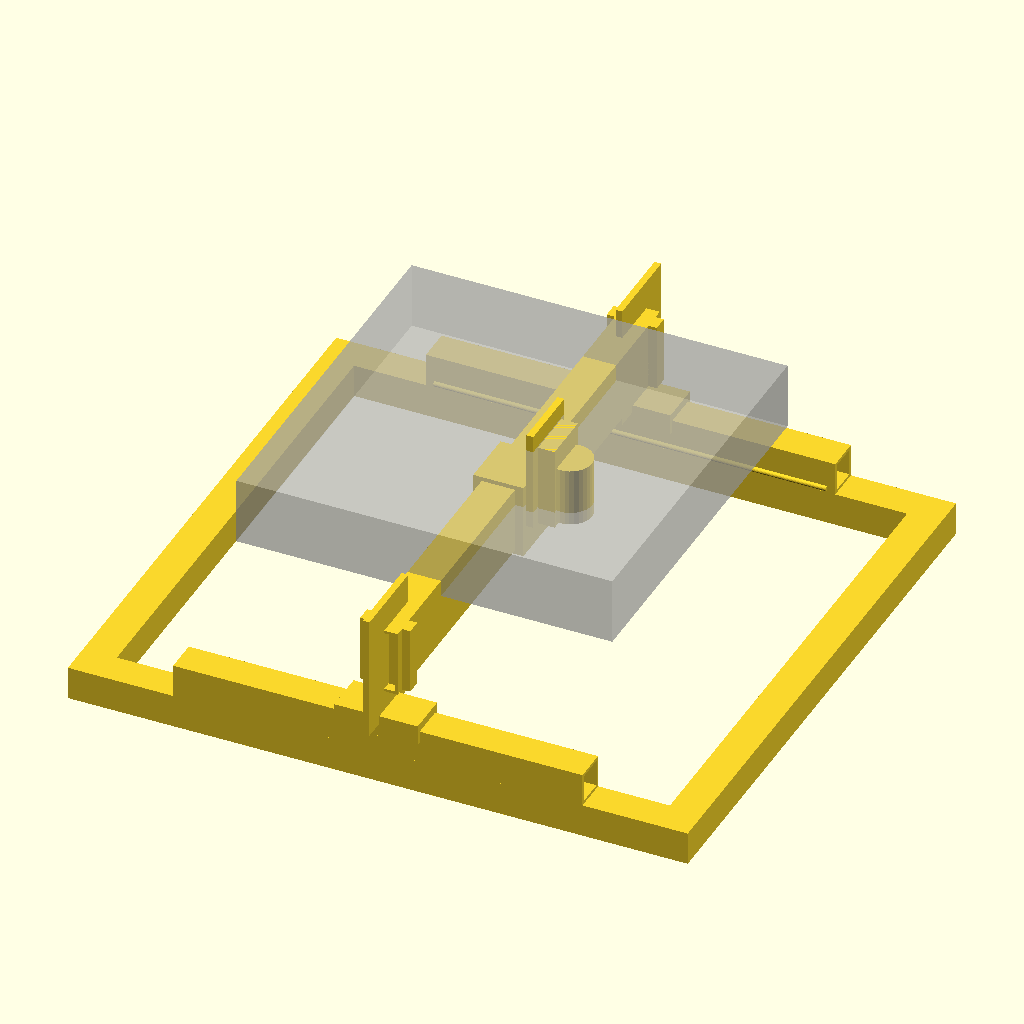
Cell 1: the model at its default parameters.
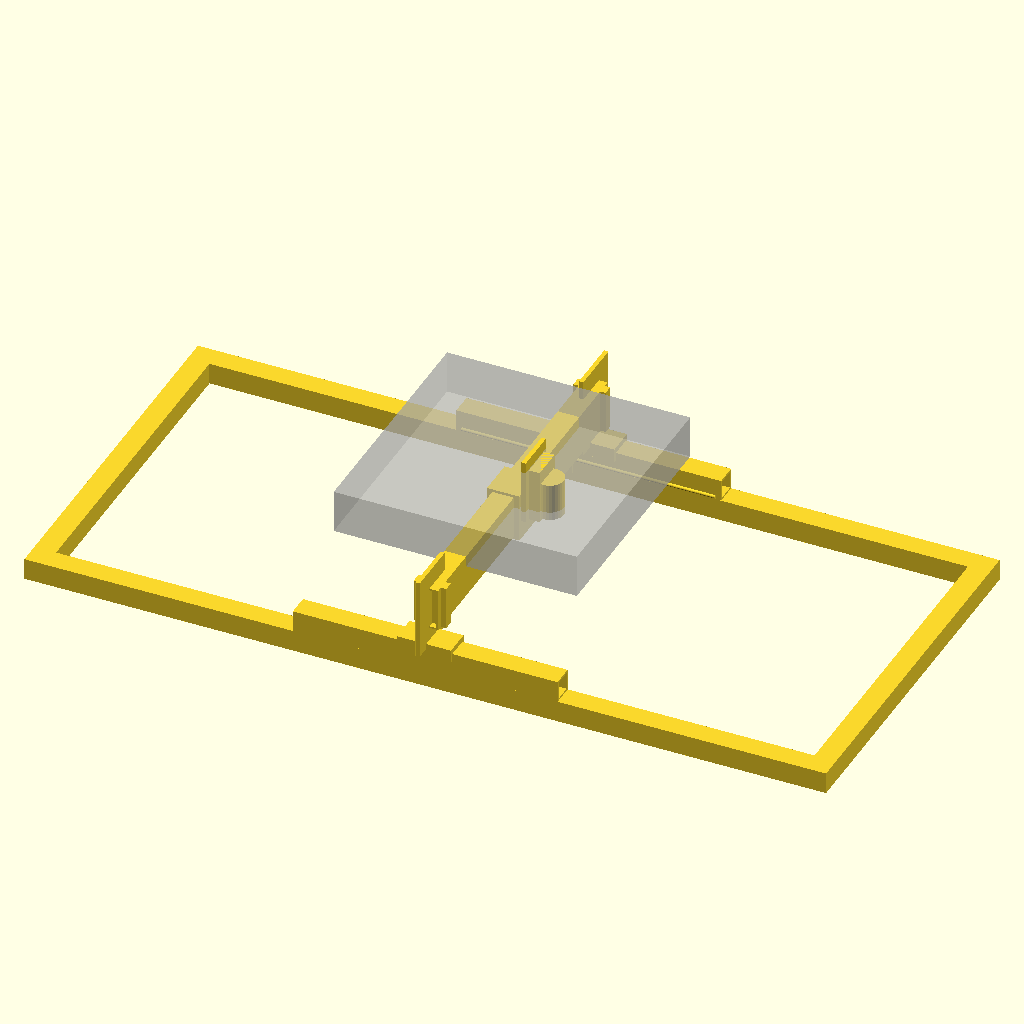
Cell 2: ttc450_outer_x = 1484 (everything else at default).
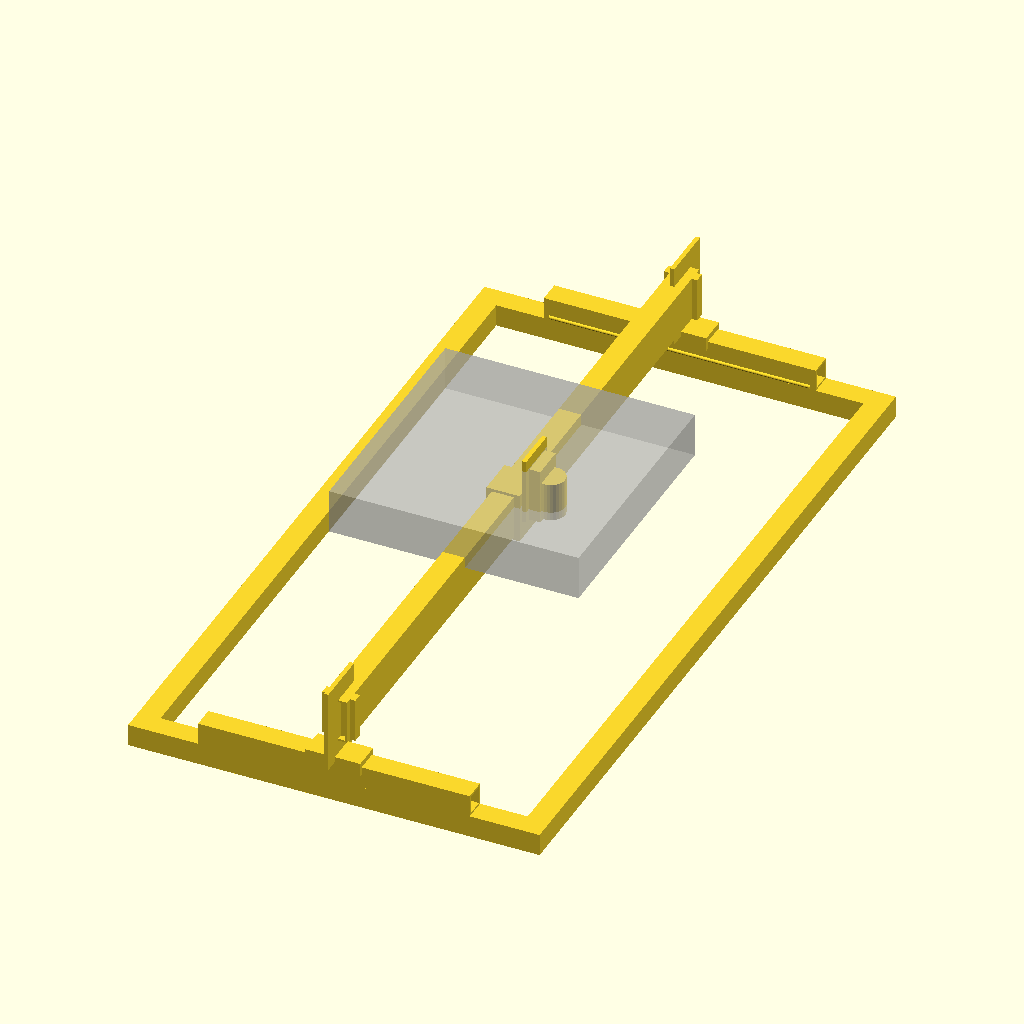
Cell 3: the same model with ttc450_outer_y = 1378.
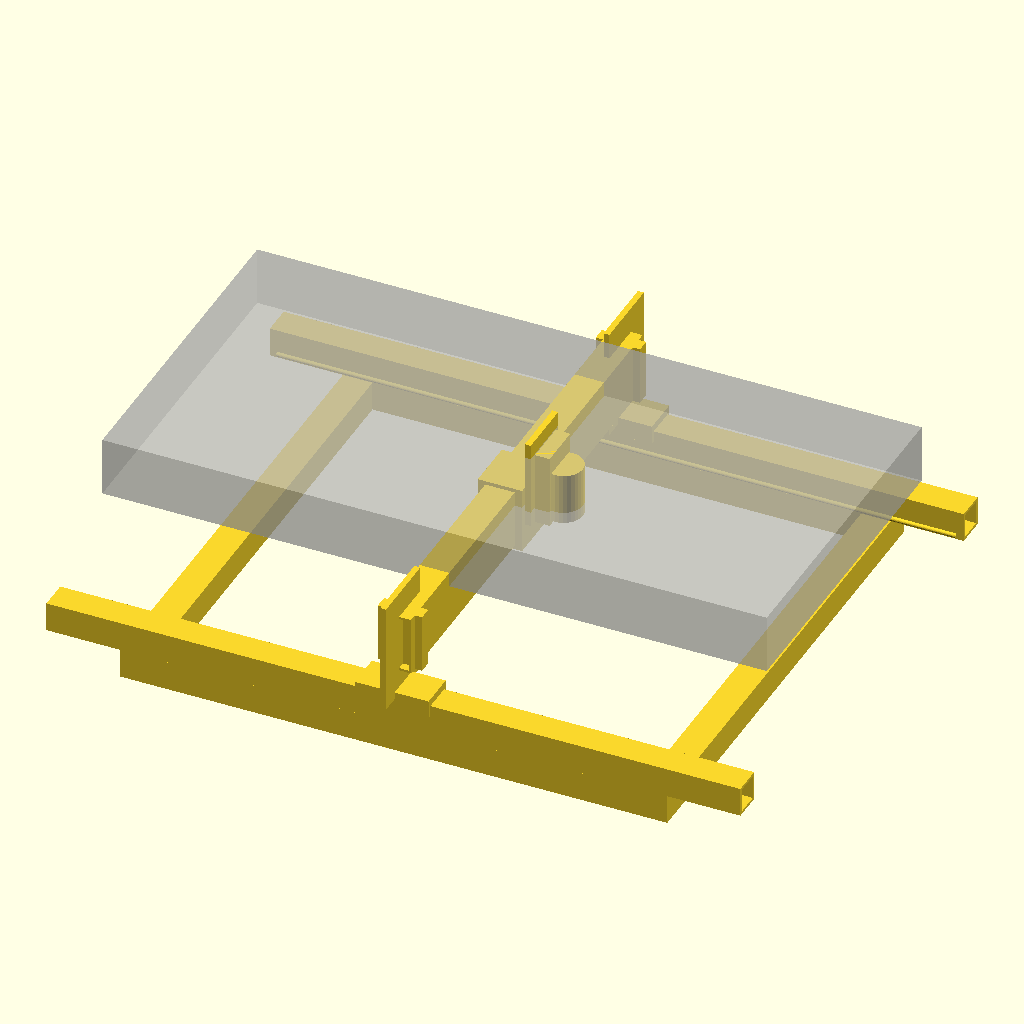
Cell 4: the same model with ttc450_working_x = 900.
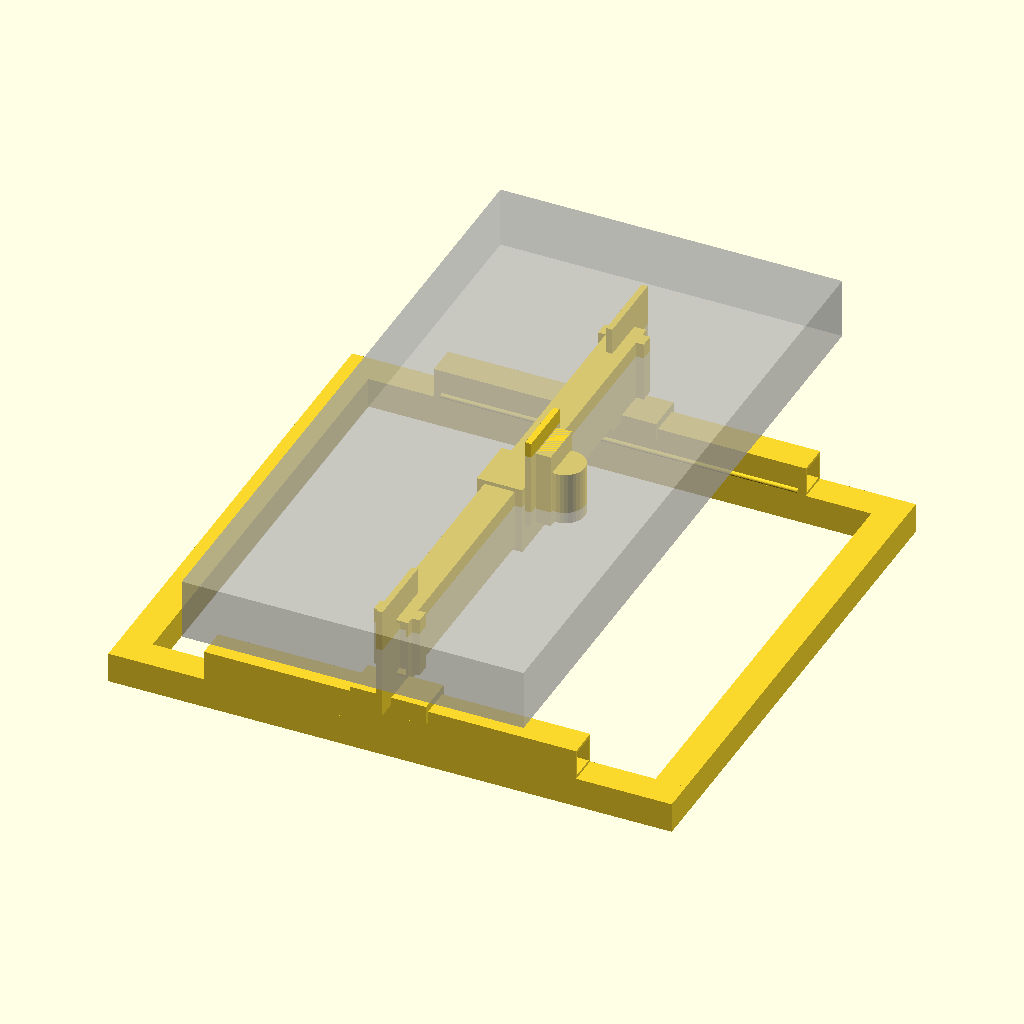
Cell 5: ttc450_working_y = 900 (everything else at default).
The same orthographic view direction (rotation 55°, 0°, 25°; colour scheme Cornfield) for every cell, with the view re-fitted per cell, so scale and position can differ between cells.
OpenSCAD source file design/ttc450_pro.scad:
// TwoTrees TTC450 Pro CNC Router - Complete Assembly
// Full machine model for FEM structural analysis
//
// Specifications (from manufacturer):
//   Overall dimensions: 742 x 689 x 413 mm
//   Working area: 460 x 460 x 80 mm
//   Weight: 15.45 kg
//   Frame: 4040 aluminum extrusion
//   Lead screws: T8 (8mm dia, 4mm pitch)
//   Gantry plates: 8mm aluminum (Pro upgrade)
//   Spindle: 775 motor (76W) or optional 500W
//
// Coordinate System:
//   X: Front-back (Y-axis travel direction) - machine "Y"
//   Y: Left-right (X-gantry travel direction) - machine "X"
//   Z: Vertical (up/down)
//
// Note: This follows FEM convention where X is the primary analysis axis.
// Machine coordinates may differ (X/Y swapped).

// Import all components
use <components/base_frame.scad>
use <components/gantry_plate.scad>
use <components/t8_leadscrew.scad>
use <components/z_axis.scad>
use <components/c_beam_40x80.scad>

// TTC450 Pro dimensions (from CNX-Software review)
// https://www.cnx-software.com/2023/05/01/review-of-twotrees-ttc-450-cnc-router-machine-with-80w-and-500w-spindles/
ttc450_outer_x = 742;           // mm - frame front-back (estimated from work area + margins)
ttc450_outer_y = 689;           // mm - frame left-right (estimated)
ttc450_overall_height = 413;    // mm - total height

ttc450_working_x = 450;         // mm - Y travel (corrected from 460)
ttc450_working_y = 450;         // mm - X travel (corrected from 460)
ttc450_working_z = 80;          // mm - Z travel

// Lead screw specs: T8 5-start, 2mm pitch, 4mm lead
t8_leadscrew_dia = 8;           // mm
t8_leadscrew_lead = 4;          // mm per revolution

// Derived dimensions
frame_extrusion = 40;           // mm - 4040 extrusion size
y_rail_spacing = ttc450_outer_y - frame_extrusion;  // 649 mm
base_frame_height = frame_extrusion;  // Single layer base

// Gantry dimensions
gantry_beam_length = ttc450_outer_y;  // Spans full width
gantry_plate_height = 150;      // mm - Z clearance above base
gantry_plate_width = 100;       // mm - Y direction
gantry_plate_thickness = 8;     // mm - TTC450 Pro upgrade

// Position calculations
// NOTE: For FEM meshing, all components must physically overlap
// Positions adjusted to ensure connected geometry
base_top_z = base_frame_height;
y_rail_z = base_top_z + frame_extrusion/2;
gantry_plate_bottom_z = y_rail_z + frame_extrusion/2;  // No gap - directly on rails
gantry_beam_z = gantry_plate_bottom_z + gantry_plate_height/2;
z_axis_z = gantry_beam_z + 40;  // Above X-beam

// Connector dimensions (for ensuring mesh connectivity)
connector_overlap = 5;  // mm overlap for unions

// Complete TTC450 Pro assembly
// All components are connected with overlapping geometry for FEM meshing
module ttc450_pro_assembly(
    x_position = 0,         // Gantry position along Y-axis (mm)
    y_position = 0,         // X-carriage position along gantry (mm)
    z_position = 0,         // Z-axis position (0=up, -80=down)
    include_spindle = true,
    hollow = true           // Use hollow profiles for accurate mass
) {
    union() {
        // === BASE FRAME ===
        // 4040 extrusion rectangular frame
        base_frame_4040(ttc450_outer_x, ttc450_outer_y, hollow=hollow);

        // === Y-AXIS RAILS ===
        // Two parallel rails on top of base frame
        // Extended down slightly to overlap with base frame corners
        translate([0, 0, y_rail_z])
        for (side = [-1, 1]) {
            translate([0, side * y_rail_spacing/2, 0]) {
                extrusion_4040(ttc450_working_x + 40, hollow);
                // Vertical connector to base frame
                translate([0, 0, -frame_extrusion/2 - connector_overlap/2])
                    cube([60, frame_extrusion, connector_overlap + frame_extrusion], center=true);
            }
        }

        // === Y-AXIS LEAD SCREWS ===
        // T8 lead screws parallel to Y-rails
        // Connected to Y-rails via bearing blocks
        translate([0, 0, y_rail_z - 15])
        for (side = [-1, 1]) {
            translate([0, side * (y_rail_spacing/2 - 20), 0]) {
                t8_leadscrew(ttc450_working_x + 20);
                // Bearing block connecting to Y-rail
                translate([0, 20 * side, 15])
                    cube([30, 25, 30], center=true);
            }
        }

        // === GANTRY ASSEMBLY ===
        // Moves along Y-axis rails
        translate([x_position, 0, 0]) {

            // Gantry side plates (left and right)
            // Extended down to overlap with Y-rails
            translate([0, 0, gantry_plate_bottom_z + gantry_plate_height/2])
            for (side = [-1, 1]) {
                translate([0, side * y_rail_spacing/2, 0]) {
                    gantry_side_plate(gantry_plate_height, gantry_plate_width, gantry_plate_thickness);
                    // Carriage block connecting to Y-rail below
                    translate([0, 0, -gantry_plate_height/2 - connector_overlap/2])
                        cube([gantry_plate_width, frame_extrusion + 10, connector_overlap + frame_extrusion/2], center=true);
                }
            }

            // X-Gantry beam (spans between plates)
            // Using 4080 profile
            translate([0, 0, gantry_beam_z])
                rotate([0, 0, 90])
                c_beam(gantry_beam_length - 2*gantry_plate_thickness, hollow=hollow);

            // Connectors between X-beam ends and gantry plates
            for (side = [-1, 1]) {
                translate([0, side * (y_rail_spacing/2 - gantry_plate_thickness), gantry_beam_z])
                    cube([60, gantry_plate_thickness + 10, 80], center=true);
            }

            // === Z-AXIS ASSEMBLY ===
            // Moves along X-gantry beam
            // NOTE: Must overlap with X-beam for single mesh
            translate([0, y_position, 0]) {
                // Carriage mounting block - sits directly on X-beam
                // This creates the connection to the gantry
                translate([0, 0, gantry_beam_z])
                    cube([60, 70, 90], center=true);

                // Z-carriage plate (vertical motion plate)
                translate([40, 0, gantry_beam_z + 60])
                    cube([gantry_plate_thickness, 80, 120], center=true);

                // Spindle mount bracket
                translate([55, 0, gantry_beam_z + 50])
                    cube([20, 60, 100], center=true);

                // Spindle body (775 motor or 500W)
                if (include_spindle) {
                    translate([70, 0, gantry_beam_z + 40 + z_position])
                        cylinder(d=52, h=70, center=true, $fn=32);
                }
            }
        }
    }
}

// Simplified structural model for FEM
// Removes small details, ensures watertight mesh
module ttc450_pro_fem(
    x_position = 0,
    y_position = 0,
    z_position = 0,
    include_spindle = true,
    hollow = true
) {
    render() {
        ttc450_pro_assembly(x_position, y_position, z_position, include_spindle, hollow);
    }
}

// Export module for FEM analysis
// Single watertight mesh of complete machine
module export_ttc450_pro(
    x_position = 0,
    y_position = 0,
    hollow = true
) {
    render() {
        ttc450_pro_assembly(
            x_position = x_position,
            y_position = y_position,
            z_position = 0,
            include_spindle = true,
            hollow = hollow
        );
    }
}

// OpenBuilds C-Beam 4080 profile (from downloaded STL)
// Realistic profile with internal V-slots and webs
// Cross-sectional area: 810.5 mm² (vs ~535 mm² for simplified U-channel)
//
// STL orientation (centered at origin):
//   X: -40 to +40 mm (80mm - profile height)
//   Y: ~-17 to +23 mm (40mm - profile width)
//   Z: -300 to +300 mm (600mm length)
//
// C-beam opens toward +Y direction

// Import the 600mm C-beam for X-gantry and Y-axis beams
module c_beam_4080_600mm() {
    import("components/c_beam_4080_600mm.stl");
}

// Simplified FEM export - uses real OpenBuilds C-beam profile
// C-beams for both X-gantry and Y-axis (600mm each)
// Bed width: 600 - 2×80 = 440mm (C-beam takes 80mm width on each side)
module export_ttc450_pro_simple(
    x_position = 0,
    y_position = 0
) {
    // C-beam dimensions
    c_beam_length = 600;        // mm - length of each C-beam
    c_beam_height = 80;         // mm - profile height (vertical when installed)
    c_beam_width = 40;          // mm - profile width

    // Bed dimensions (derived from C-beam layout)
    bed_width = c_beam_length - 2 * c_beam_height;  // 600 - 160 = 440mm
    bed_depth = c_beam_length - 2 * c_beam_height;  // 600 - 160 = 440mm

    // Frame dimensions
    ext = frame_extrusion;  // 40mm base extrusion size

    // Y-axis beam positions (left and right sides)
    y_beam_y = c_beam_length/2 - c_beam_height/2;  // 260mm from center

    // Heights
    base_z = ext/2;                    // Base frame center height
    y_beam_z = ext + c_beam_height/2;  // Y-beam center height (on top of base)
    x_beam_z = y_beam_z + 100;         // X-beam center height (above Y-beams)

    render() {
        union() {
            // === BASE FRAME (4040 extrusions) ===
            // Simple rectangular frame under the Y-axis beams
            base_x = c_beam_length + 100;  // Slightly larger than beam span
            base_y = c_beam_length + 100;

            // Front/back rails (along Y)
            for (sx = [-1, 1])
                translate([sx * (base_x/2 - ext/2), 0, base_z])
                    cube([ext, base_y - 2*ext, ext], center=true);
            // Left/right rails (along X)
            for (sy = [-1, 1])
                translate([0, sy * (base_y/2 - ext/2), base_z])
                    cube([base_x - 2*ext, ext, ext], center=true);
            // Corner blocks
            for (sx = [-1, 1])
                for (sy = [-1, 1])
                    translate([sx*(base_x/2 - ext/2), sy*(base_y/2 - ext/2), base_z])
                        cube([ext, ext, ext], center=true);

            // === Y-AXIS C-BEAMS (600mm, run along X direction) ===
            // Left Y-beam
            translate([0, -y_beam_y, y_beam_z])
                rotate([0, 90, 0])  // Rotate so length is along X
                rotate([0, 0, 90])  // C-opening faces inward (+Y)
                c_beam_4080_600mm();

            // Right Y-beam
            translate([0, y_beam_y, y_beam_z])
                rotate([0, 90, 0])  // Rotate so length is along X
                rotate([0, 0, -90]) // C-opening faces inward (-Y)
                c_beam_4080_600mm();

            // Risers connecting base to Y-beams
            for (sx = [-1, 1])
                for (sy = [-1, 1])
                    translate([sx * (c_beam_length/2 - ext), sy * y_beam_y, (ext + y_beam_z)/2])
                        cube([ext + 10, c_beam_width + 10, y_beam_z - ext + 10], center=true);

            // === GANTRY ASSEMBLY (moves along Y-axis beams) ===
            translate([x_position, 0, 0]) {

                // Gantry side plates (connect to Y-beam carriages)
                for (sy = [-1, 1])
                    translate([0, sy * y_beam_y, y_beam_z + c_beam_height/2 + 60])
                        cube([80, 10, 120], center=true);

                // Carriage blocks on Y-beams
                for (sy = [-1, 1])
                    translate([0, sy * y_beam_y, y_beam_z])
                        cube([80, c_beam_width + 20, c_beam_height + 10], center=true);

                // === X-GANTRY C-BEAM (600mm, spans between Y-beams) ===
                translate([0, 0, x_beam_z])
                    rotate([90, 0, 0])   // Length along Y
                    rotate([0, 0, 180])  // C-opening faces front (+X)
                    c_beam_4080_600mm();

                // End blocks connecting X-beam to gantry plates
                for (sy = [-1, 1])
                    translate([0, sy * (y_beam_y - 20), x_beam_z])
                        cube([c_beam_height + 20, 50, c_beam_height + 10], center=true);

                // === Z-AXIS CARRIAGE (rides on X-beam) ===
                translate([0, y_position, 0]) {
                    // Carriage block wrapping X-beam
                    translate([0, 0, x_beam_z])
                        cube([c_beam_height + 40, 90, c_beam_height + 20], center=true);

                    // Z-axis plate
                    translate([c_beam_height/2 + 20, 0, x_beam_z + 50])
                        cube([12, 100, 140], center=true);

                    // Spindle mount
                    translate([c_beam_height/2 + 40, 0, x_beam_z + 40])
                        cube([30, 70, 120], center=true);

                    // 500W Spindle (52mm dia, 1.4kg)
                    translate([c_beam_height/2 + 65, 0, x_beam_z + 10])
                        cylinder(d=52, h=100, center=true, $fn=32);
                }
            }
        }
    }
}

// Export just the moving gantry (for isolated analysis)
module export_ttc450_gantry(hollow = true) {
    render() {
        union() {
            // Gantry plates
            for (side = [-1, 1]) {
                translate([0, side * y_rail_spacing/2, gantry_plate_height/2])
                    gantry_side_plate(gantry_plate_height, gantry_plate_width, gantry_plate_thickness);
            }

            // X-beam
            translate([0, 0, gantry_plate_height/2])
                rotate([0, 0, 90])
                c_beam(gantry_beam_length - 2*gantry_plate_thickness, hollow=hollow);
        }
    }
}

// Calculate approximate mass
// For verification against 15.45 kg spec
function ttc450_estimated_mass() =
    // Base frame: ~3 kg
    // Y-rails: ~1.5 kg
    // Lead screws: ~0.5 kg
    // Gantry plates: ~1 kg
    // X-beam: ~1.5 kg
    // Z-axis: ~2 kg
    // Spindle: ~1 kg
    // Hardware: ~3 kg
    // Total: ~13.5 kg (reasonable vs 15.45 kg spec)
    13.5;

// Test render
if ($preview) {
    // Show machine at center position
    ttc450_pro_assembly(
        x_position = 0,
        y_position = 0,
        z_position = 0,
        include_spindle = true,
        hollow = true
    );

    // Show working envelope (for visualization)
    %translate([0, 0, gantry_beam_z + 60])
        cube([ttc450_working_x, ttc450_working_y, ttc450_working_z], center=true);
}
Parameter table extracted from the source (name, type, default, range or options):
ttc450_outer_x: number, default 742
ttc450_outer_y: number, default 689
ttc450_overall_height: number, default 413
ttc450_working_x: number, default 450
ttc450_working_y: number, default 450
ttc450_working_z: number, default 80
t8_leadscrew_dia: number, default 8
t8_leadscrew_lead: number, default 4
frame_extrusion: number, default 40
gantry_plate_height: number, default 150
gantry_plate_width: number, default 100
gantry_plate_thickness: number, default 8
connector_overlap: number, default 5
